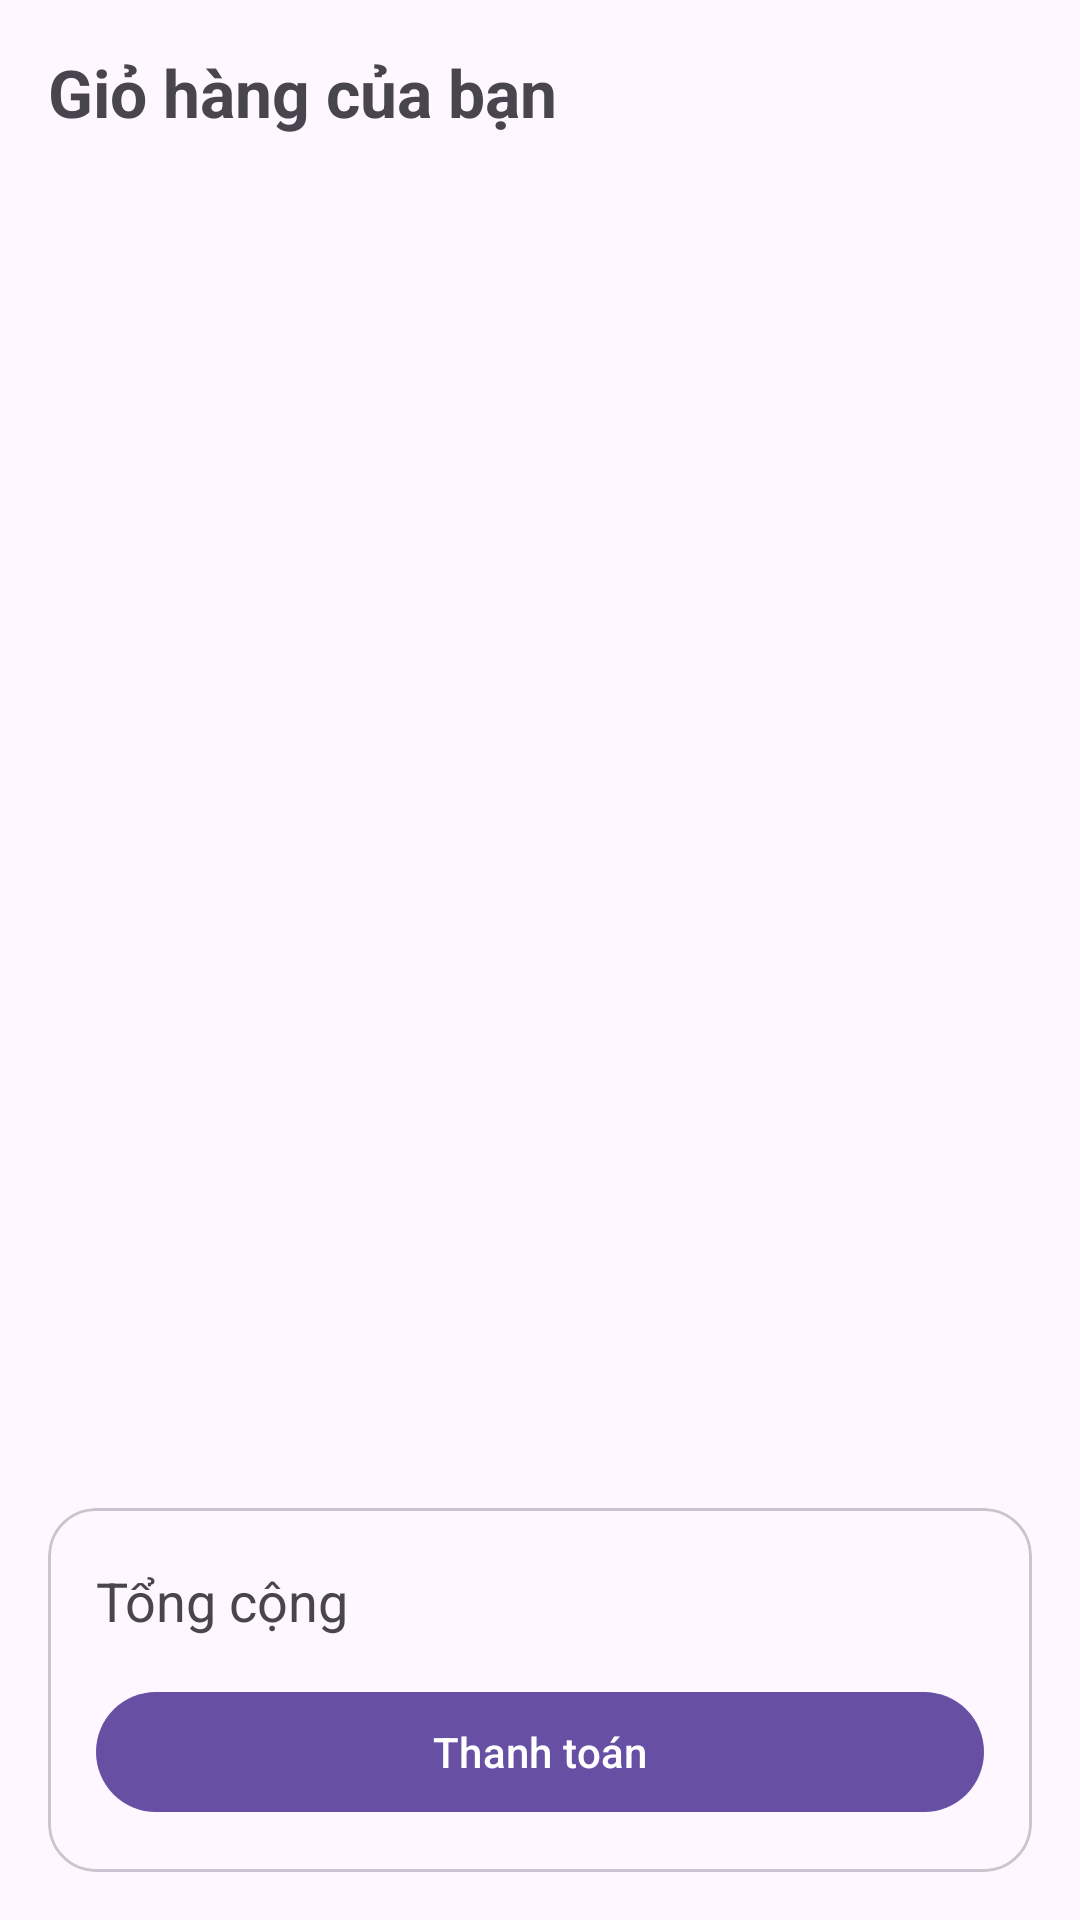

Write the Android layout XML for this screen, with the resource values it uses.
<!-- AndroidManifest.xml: application theme Theme.VluShop -->
<!-- res/layout/fragment_cart.xml -->
<?xml version="1.0" encoding="utf-8"?>
<androidx.constraintlayout.widget.ConstraintLayout xmlns:android="http://schemas.android.com/apk/res/android"
    xmlns:app="http://schemas.android.com/apk/res-auto"
    xmlns:tools="http://schemas.android.com/tools"
    android:layout_width="match_parent"
    android:layout_height="match_parent">

    <TextView
        android:id="@+id/tvCartTitle"
        android:layout_width="0dp"
        android:layout_height="wrap_content"
        android:layout_margin="@dimen/space_16"
        android:text="@string/cart_title"
        android:textSize="@dimen/text_headline"
        android:textStyle="bold"
        app:layout_constraintTop_toTopOf="parent"
        app:layout_constraintStart_toStartOf="parent"
        app:layout_constraintEnd_toEndOf="parent" />

    <androidx.recyclerview.widget.RecyclerView
        android:id="@+id/rvCart"
        android:layout_width="0dp"
        android:layout_height="0dp"
        android:clipToPadding="false"
        tools:listitem="@layout/item_cart"
        app:layout_constraintTop_toBottomOf="@id/tvCartTitle"
        app:layout_constraintBottom_toTopOf="@id/barrier_cart"
        app:layout_constraintStart_toStartOf="parent"
        app:layout_constraintEnd_toEndOf="parent" />

    <androidx.constraintlayout.widget.Barrier
        android:id="@+id/barrier_cart"
        android:layout_width="wrap_content"
        android:layout_height="wrap_content"
        app:barrierDirection="top"
        app:constraint_referenced_ids="cardTotal" />

    <com.google.android.material.card.MaterialCardView
        android:id="@+id/cardTotal"
        android:layout_width="0dp"
        android:layout_height="wrap_content"
        android:layout_margin="@dimen/space_16"
        app:cardCornerRadius="@dimen/card_corner"
        app:layout_constraintBottom_toBottomOf="parent"
        app:layout_constraintStart_toStartOf="parent"
        app:layout_constraintEnd_toEndOf="parent">

        <androidx.constraintlayout.widget.ConstraintLayout
            android:layout_width="match_parent"
            android:layout_height="wrap_content"
            android:padding="@dimen/space_16">

            <TextView
                android:id="@+id/tvTotalLabel"
                android:layout_width="wrap_content"
                android:layout_height="wrap_content"
                android:text="@string/cart_total"
                android:textSize="@dimen/text_title"
                app:layout_constraintTop_toTopOf="parent"
                app:layout_constraintBottom_toBottomOf="@id/tvTotalValue"
                app:layout_constraintStart_toStartOf="parent" />

            <TextView
                android:id="@+id/tvTotalValue"
                android:layout_width="wrap_content"
                android:layout_height="wrap_content"
                android:textStyle="bold"
                android:textSize="@dimen/text_headline"
                android:textColor="@color/price_green"
                tools:text="37.980.000 ₫"
                app:layout_constraintTop_toTopOf="parent"
                app:layout_constraintEnd_toEndOf="parent" />

            <com.google.android.material.button.MaterialButton
                android:id="@+id/btnCheckout"
                android:layout_width="0dp"
                android:layout_height="@dimen/btn_height"
                android:layout_marginTop="@dimen/space_12"
                android:text="@string/cart_checkout"
                app:layout_constraintTop_toBottomOf="@id/tvTotalValue"
                app:layout_constraintBottom_toBottomOf="parent"
                app:layout_constraintStart_toStartOf="parent"
                app:layout_constraintEnd_toEndOf="parent" />

        </androidx.constraintlayout.widget.ConstraintLayout>
    </com.google.android.material.card.MaterialCardView>

</androidx.constraintlayout.widget.ConstraintLayout>
<!-- res/layout/item_cart.xml (included above) -->
<?xml version="1.0" encoding="utf-8"?>
<androidx.constraintlayout.widget.ConstraintLayout xmlns:android="http://schemas.android.com/apk/res/android"
    xmlns:app="http://schemas.android.com/apk/res-auto"
    xmlns:tools="http://schemas.android.com/tools"
    android:layout_width="match_parent"
    android:layout_height="wrap_content"
    android:padding="@dimen/space_8">

    <com.google.android.material.card.MaterialCardView
        android:layout_width="0dp"
        android:layout_height="wrap_content"
        app:cardCornerRadius="@dimen/card_corner"
        app:layout_constraintTop_toTopOf="parent"
        app:layout_constraintBottom_toBottomOf="parent"
        app:layout_constraintStart_toStartOf="parent"
        app:layout_constraintEnd_toEndOf="parent">

        <androidx.constraintlayout.widget.ConstraintLayout
            android:layout_width="match_parent"
            android:layout_height="wrap_content"
            android:padding="@dimen/space_12">

            <ImageView
                android:id="@+id/imgCart"
                android:layout_width="64dp"
                android:layout_height="64dp"
                android:contentDescription="@string/product_image_desc"
                android:src="@drawable/ic_product_placeholder"
                app:layout_constraintTop_toTopOf="parent"
                app:layout_constraintBottom_toBottomOf="parent"
                app:layout_constraintStart_toStartOf="parent" />

            <TextView
                android:id="@+id/tvCartName"
                android:layout_width="0dp"
                android:layout_height="wrap_content"
                android:layout_marginStart="@dimen/space_12"
                android:textStyle="bold"
                android:maxLines="1"
                tools:text="Pixel 8 Pro 128GB"
                app:layout_constraintTop_toTopOf="parent"
                app:layout_constraintStart_toEndOf="@id/imgCart"
                app:layout_constraintEnd_toStartOf="@id/btnDelete" />

            <TextView
                android:id="@+id/tvCartPrice"
                android:layout_width="0dp"
                android:layout_height="wrap_content"
                android:layout_marginStart="@dimen/space_12"
                android:textColor="@color/price_green"
                tools:text="18.990.000 ₫"
                app:layout_constraintTop_toBottomOf="@id/tvCartName"
                app:layout_constraintStart_toEndOf="@id/imgCart"
                app:layout_constraintEnd_toStartOf="@id/btnDelete" />

            <TextView
                android:id="@+id/tvQtyLabel"
                android:layout_width="0dp"
                android:layout_height="wrap_content"
                android:layout_marginStart="@dimen/space_12"
                tools:text="Số lượng: 2"
                android:textSize="@dimen/text_caption"
                app:layout_constraintTop_toBottomOf="@id/tvCartPrice"
                app:layout_constraintBottom_toBottomOf="parent"
                app:layout_constraintStart_toEndOf="@id/imgCart"
                app:layout_constraintEnd_toStartOf="@id/btnDelete" />

            <com.google.android.material.button.MaterialButton
                android:id="@+id/btnDelete"
                style="@style/Widget.Material3.Button.IconButton"
                android:layout_width="48dp"
                android:layout_height="48dp"
                android:contentDescription="@string/cart_delete_desc"
                android:text="✕"
                app:layout_constraintTop_toTopOf="parent"
                app:layout_constraintBottom_toBottomOf="parent"
                app:layout_constraintEnd_toEndOf="parent" />

        </androidx.constraintlayout.widget.ConstraintLayout>
    </com.google.android.material.card.MaterialCardView>
</androidx.constraintlayout.widget.ConstraintLayout>
<!-- resources referenced by this layout -->
<resources>
  <color name="price_green">#2E7D32</color>
  <dimen name="btn_height">48dp</dimen>
  <dimen name="card_corner">16dp</dimen>
  <dimen name="space_12">12dp</dimen>
  <dimen name="space_16">16dp</dimen>
  <dimen name="space_8">8dp</dimen>
  <dimen name="text_caption">12sp</dimen>
  <dimen name="text_headline">22sp</dimen>
  <dimen name="text_title">18sp</dimen>
  <!-- drawable ic_product_placeholder (drawable) -->
  <vector xmlns:android="http://schemas.android.com/apk/res/android"
      android:width="24dp" android:height="24dp"
      android:viewportWidth="24" android:viewportHeight="24">
      <path android:fillColor="#E7E0EC" android:pathData="M0,0h24v24h-24z" />
      <path android:fillColor="#79747E"
          android:pathData="M12,12m-3.5,0a3.5,3.5 0,1 1,7 0a3.5,3.5 0,1 1,-7 0M6.5,18.5c0.8,-3 3,-4.5 5.5,-4.5s4.7,1.5 5.5,4.5" />
  </vector>
  <string name="cart_checkout">Thanh toán</string>
  <string name="cart_delete_desc">Xóa khỏi giỏ</string>
  <string name="cart_title">Giỏ hàng của bạn</string>
  <string name="cart_total">Tổng cộng</string>
  <string name="product_image_desc">Ảnh sản phẩm</string>
  <style name="Theme.VluShop" parent="Theme.Material3.DayNight.NoActionBar">
          
          <item name="colorPrimary">@color/md_primary</item>
          <item name="colorOnPrimary">@color/md_on_primary</item>
          <item name="colorPrimaryContainer">@color/md_primary_container</item>
          <item name="colorOnPrimaryContainer">@color/md_on_primary_container</item>
  
          
          <item name="colorSecondary">@color/md_secondary</item>
  
          
          <item name="android:statusBarColor">?attr/colorPrimaryVariant</item>
      </style>
  <color name="md_primary">#6750A4</color>
  <color name="md_on_primary">#FFFFFF</color>
  <color name="md_primary_container">#EADDFF</color>
  <color name="md_on_primary_container">#21005D</color>
  <color name="md_secondary">#625B71</color>
</resources>
